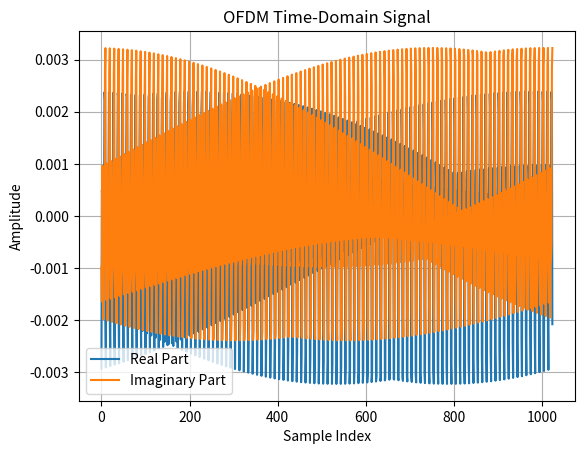
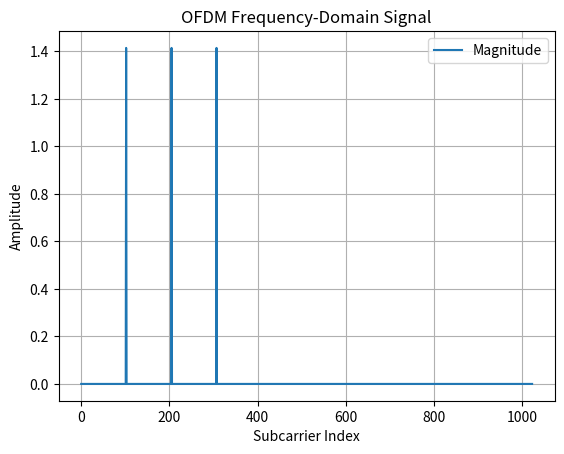

Here is the Python script that generated these plots, in order:
import numpy as np
import matplotlib.pyplot as plt

def QPSK_modulation (bits):
    """
    Modulate the input bits using QPSK modulation.

    Parameters:
    bits (numpy array): Input binary data to be modulated.

    Returns:
    numpy array: Modulated QPSK symbols (not normalized).
    """
    # Ensure the number of bits is even
    if len(bits) % 2 != 0:
        raise ValueError("Number of bits must be even for QPSK modulation.")
    
    # Reshape the bits into pairs
    bit_pairs = bits.reshape(-1, 2)
    
    # Map the bit pairs to QPSK symbols
    symbols = np.zeros(len(bit_pairs), dtype=complex)
    
    for i, pair in enumerate(bit_pairs):
        if np.array_equal(pair, [0, 0]):
            symbols[i] = 1 + 1j  # Symbol for '00'
        elif np.array_equal(pair, [0, 1]):
            symbols[i] = -1 + 1j  # Symbol for '01'
        elif np.array_equal(pair, [1, 0]):
            symbols[i] = 1 - 1j  # Symbol for '10'
        elif np.array_equal(pair, [1, 1]):
            symbols[i] = -1 - 1j  # Symbol for '11'
    
    return symbols

def nummber_of_subcarriers(N_FFT):
    """
    Calculate the number of subcarriers for OFDM modulation.

    Parameters:
    N_FFT (int): Size of the FFT used in OFDM modulation.
    fs (float): Sampling frequency.

    Returns:
    int: Number of subcarriers.
    """
    # The number of subcarriers(data) is typically N_FFT / 2 for real-valued signals
    return N_FFT // 2

def OFDM_modulation(symbols, N_FFT, fs, null_targets, is_spectrum=False):  
    df_ofdm = fs / N_FFT # diff between bins
    ofdm_bins = [int(np.round(f / df_ofdm)) for f in null_targets]# Number of bins for given null_freq
    num_subcarriers = len(ofdm_bins) # num of null_freq
    print(f"OFDM modulation: {num_subcarriers} subcarriers at bins {ofdm_bins}")

    S_ofdm = np.zeros(N_FFT, dtype=complex) #
    for i, bin_idx in enumerate(ofdm_bins):
        S_ofdm[bin_idx] = symbols[i]

    s_ofdm = np.fft.ifft(S_ofdm)

    if is_spectrum:
        return S_ofdm
    return s_ofdm


# Example usage
if __name__ == "__main__":
    # Parameters
    N_FFT = 1024  # FFT size
    fs = 1000  # Sampling frequency in Hz
    null_targets = [100, 200, 300]  # Frequencies to be nulled in Hz

    # Generate random bits and modulate using QPSK
    num_bits = len(null_targets) * 2  # Each symbol represents 2 bits
    bits = np.random.randint(0, 2, num_bits)
    symbols = QPSK_modulation(bits)

    # Perform OFDM modulation
    s_ofdm = OFDM_modulation(symbols, N_FFT, fs, null_targets)

    # Plot the time-domain OFDM signal
    plt.figure()
    plt.plot(np.real(s_ofdm), label='Real Part')
    plt.plot(np.imag(s_ofdm), label='Imaginary Part')
    plt.title('OFDM Time-Domain Signal')
    plt.xlabel('Sample Index')
    plt.ylabel('Amplitude')
    plt.legend()
    plt.grid()
    plt.show()

    S_ofdm = OFDM_modulation(symbols, N_FFT, fs, null_targets, is_spectrum=True)
    # Plot the frequency-domain OFDM signal
    plt.figure()
    plt.plot(np.abs(S_ofdm), label='Magnitude')
    plt.title('OFDM Frequency-Domain Signal')
    plt.xlabel('Subcarrier Index')
    plt.ylabel('Amplitude')
    plt.legend()
    plt.grid()
    plt.show()
